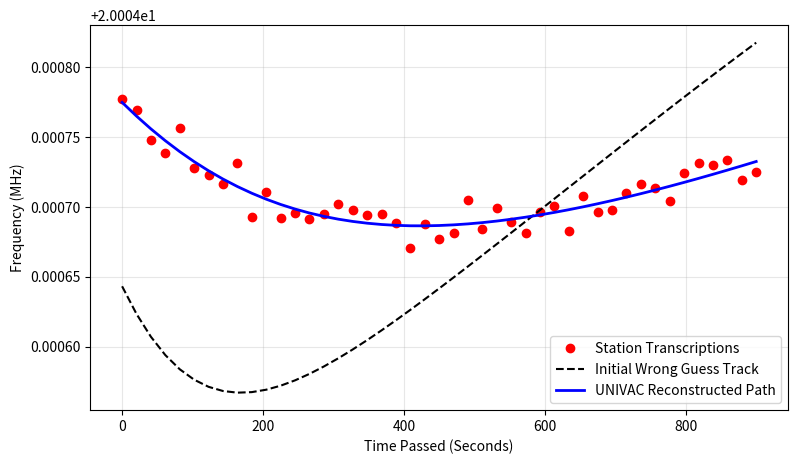

Python code for this plot:
import numpy as np
import matplotlib.pyplot as plt
from scipy.optimize import least_squares

# Synthetic Doppler-fitting exercise, not a reconstruction of Sputnik 1 data
# or of the historical APL/UNIVAC orbit-determination work.
# --- 1. CONSTANTS & WORLD SETUP ---
GM = 3.986004418e14        # Earth's gravitational parameter (m^3/s^2)
R_EARTH = 6378137.0       # Radius of Earth (meters)
OMEGA_EARTH = 7.292115e-5 # Earth's rotation rate (rad/s)
C = 299792458.0           # Speed of light (m/s)

# Approximate APL latitude/longitude (radians below); note that the station
# function calls use lon_0's default of zero, so lon_station is not applied.
lat_station = np.radians(39.16)
lon_station = np.radians(-76.90)

def get_station_eci(t, lon_0=0.0):
    """Return a spherical-Earth station position rotating about the z-axis."""
    theta = lon_0 + OMEGA_EARTH * t
    x = R_EARTH * np.cos(lat_station) * np.cos(theta)
    y = R_EARTH * np.cos(lat_station) * np.sin(theta)
    z = R_EARTH * np.sin(lat_station)
    return np.array([x, y, z])

def get_station_vel_eci(t, lon_0=0.0):
    """Return the station's velocity from the same z-axis rotation model."""
    theta = lon_0 + OMEGA_EARTH * t
    vx = -R_EARTH * OMEGA_EARTH * np.cos(lat_station) * np.sin(theta)
    vy =  R_EARTH * OMEGA_EARTH * np.cos(lat_station) * np.cos(theta)
    vz = 0.0
    return np.array([vx, vy, vz])

# --- 2. SIMPLIFIED ORBIT MODEL ---
def propagate_orbit(state_0, times):
    """Generate approximate positions and velocities from an initial state.

    This is illustrative rather than a rigorous state propagator: its direct
    coordinate construction and tangential-only velocity are approximations.
    """
    r0, v0 = state_0[:3], state_0[3:]
    pos_rec, vel_rec = [], []

    # Derive two-body quantities from the supplied initial position and speed.
    h = np.cross(r0, v0)
    h_norm = np.linalg.norm(h)
    r0_norm = np.linalg.norm(r0)
    v0_norm = np.linalg.norm(v0)

    # Specific orbital energy gives a; the eccentricity-vector magnitude gives e.
    energy = (v0_norm**2 / 2.0) - (GM / r0_norm)
    a = -GM / (2.0 * energy)
    e_vec = ((v0_norm**2 - GM/r0_norm)*r0 - np.dot(r0, v0)*v0) / GM
    e = np.linalg.norm(e_vec)

    # Keplerian mean motion for this assumed bound two-body orbit.
    n = np.sqrt(GM / a**3)

    # Solve Kepler's equation independently for each elapsed time.
    for t in times:
        dt = t
        M = n * dt
        # Five Newton steps provide the eccentric anomaly for this example.
        E = M
        for _ in range(5):
            E = E - (E - e*np.sin(E) - M) / (1.0 - e*np.cos(E))

        # Standard ellipse coordinates in the orbital plane.
        x_plane = a * (np.cos(E) - e)
        y_plane = a * np.sqrt(1.0 - e**2) * np.sin(E)

        # Approximate plane-to-ECI mapping using normalized initial vectors.
        # These are not an orthonormal perifocal basis, so positions are not a
        # rigorous Keplerian ephemeris for a general initial state.
        pos = (r0 / r0_norm) * x_plane + (v0 / v0_norm) * y_plane
        # This gives only a tangential velocity; eccentric-orbit radial motion
        # is omitted, another reason to treat this propagator as illustrative.
        vel = np.cross(h, pos) / (np.linalg.norm(pos)**2)

        pos_rec.append(pos)
        vel_rec.append(vel)

    return np.array(pos_rec), np.array(vel_rec)

# --- 3. DOPPLER RESIDUALS FOR THE FIT ---
def doppler_residuals(state_guess, times, observed_freqs, f0_guess):
    """Return predicted-minus-observed frequencies for a candidate state."""
    pos_sat, vel_sat = propagate_orbit(state_guess, times)
    residuals = []

    for i, t in enumerate(times):
        r_st = get_station_eci(t)
        v_st = get_station_vel_eci(t)

        # Relative vectors
        rho = pos_sat[i] - r_st
        rho_norm = np.linalg.norm(rho)
        v_rel = vel_sat[i] - v_st

        # Project relative velocity along the station-to-satellite line of sight.
        range_rate = np.dot(rho, v_rel) / rho_norm

        # First-order classical Doppler model; f0 is supplied, not estimated.
        f_pred = f0_guess * (1.0 - range_rate / C)
        residuals.append(f_pred - observed_freqs[i])

    return np.array(residuals)

# --- 4. SYNTHETIC DATA AND STATE FIT ---
# Chosen input state for this simulation, not historical Sputnik 1 elements.
true_pos = np.array([4500.0e3, 5200.0e3, 2000.0e3]) # ECI meters
true_vel = np.array([-5200.0,  3800.0,  3000.0])   # ECI m/s
true_state = np.concatenate([true_pos, true_vel])
true_f0 = 20.005e6

times = np.linspace(0, 900, 45) # 45 samples spanning a synthetic 15-minute arc

# Generate synthetic frequencies with the same approximate model used in fitting.
pos_sat_true, vel_sat_true = propagate_orbit(true_state, times)
observed_freqs = []
for i, t in enumerate(times):
    rho = pos_sat_true[i] - get_station_eci(t)
    range_rate = np.dot(rho, vel_sat_true[i] - get_station_vel_eci(t)) / np.linalg.norm(rho)
    # Unseeded Gaussian noise means each run uses a different noisy data set.
    observed_freqs.append(true_f0 * (1.0 - range_rate / C) + np.random.normal(0, 8.0))

# Deliberately different optimizer start, not a historical APL initial guess.
blind_state_guess = np.array([4000.0e3, 5000.0e3, 1500.0e3, -4800.0, 4200.0, 2500.0])

# Fit six initial-state components while holding the carrier frequency fixed.
result = least_squares(doppler_residuals, blind_state_guess, args=(times, observed_freqs, true_f0))
est_state = result.x

# --- 5. REPORT TWO ORBITAL METRICS ---
def state_to_elements(state):
    r, v = state[:3], state[3:]
    r_mag, v_mag = np.linalg.norm(r), np.linalg.norm(v)
    h = np.cross(r, v)
    h_mag = np.linalg.norm(h)

    # This helper reports only semi-major axis and inclination, not all six
    # classical orbital elements.
    a = 1.0 / (2.0/r_mag - v_mag**2/GM)
    i = np.degrees(np.arccos(h[2] / h_mag))

    return a, i

true_a, true_i = state_to_elements(true_state)
est_a, est_i = state_to_elements(est_state)

print("=== RECONSTRUCTED ORBITAL METRICS ===")
print(f"Estimated Semi-Major Axis: {est_a/1000:.2f} km (True: {true_a/1000:.2f} km)")
print(f"Estimated Orbit Inclination: {est_i:.2f}° (True: {true_i:.2f}°)")

# Plot synthetic observations and model predictions. These legacy labels do
# not indicate historical transcriptions or a UNIVAC computation.
plt.figure(figsize=(9, 5))
plt.plot(times, np.array(observed_freqs)/1e6, 'ro', label='Station Transcriptions')
initial_residuals = doppler_residuals(blind_state_guess, times, observed_freqs, true_f0)
# Adding predicted-minus-observed residuals back to observations gives predictions.
plt.plot(times, (observed_freqs + initial_residuals)/1e6, 'k--', label='Initial Wrong Guess Track')
final_residuals = doppler_residuals(est_state, times, observed_freqs, true_f0)
plt.plot(times, (observed_freqs + final_residuals)/1e6, 'b-', linewidth=2, label='UNIVAC Reconstructed Path')
plt.ylabel("Frequency (MHz)")
plt.xlabel("Time Passed (Seconds)")
plt.legend()
plt.grid(True, alpha=0.3)
plt.show()
